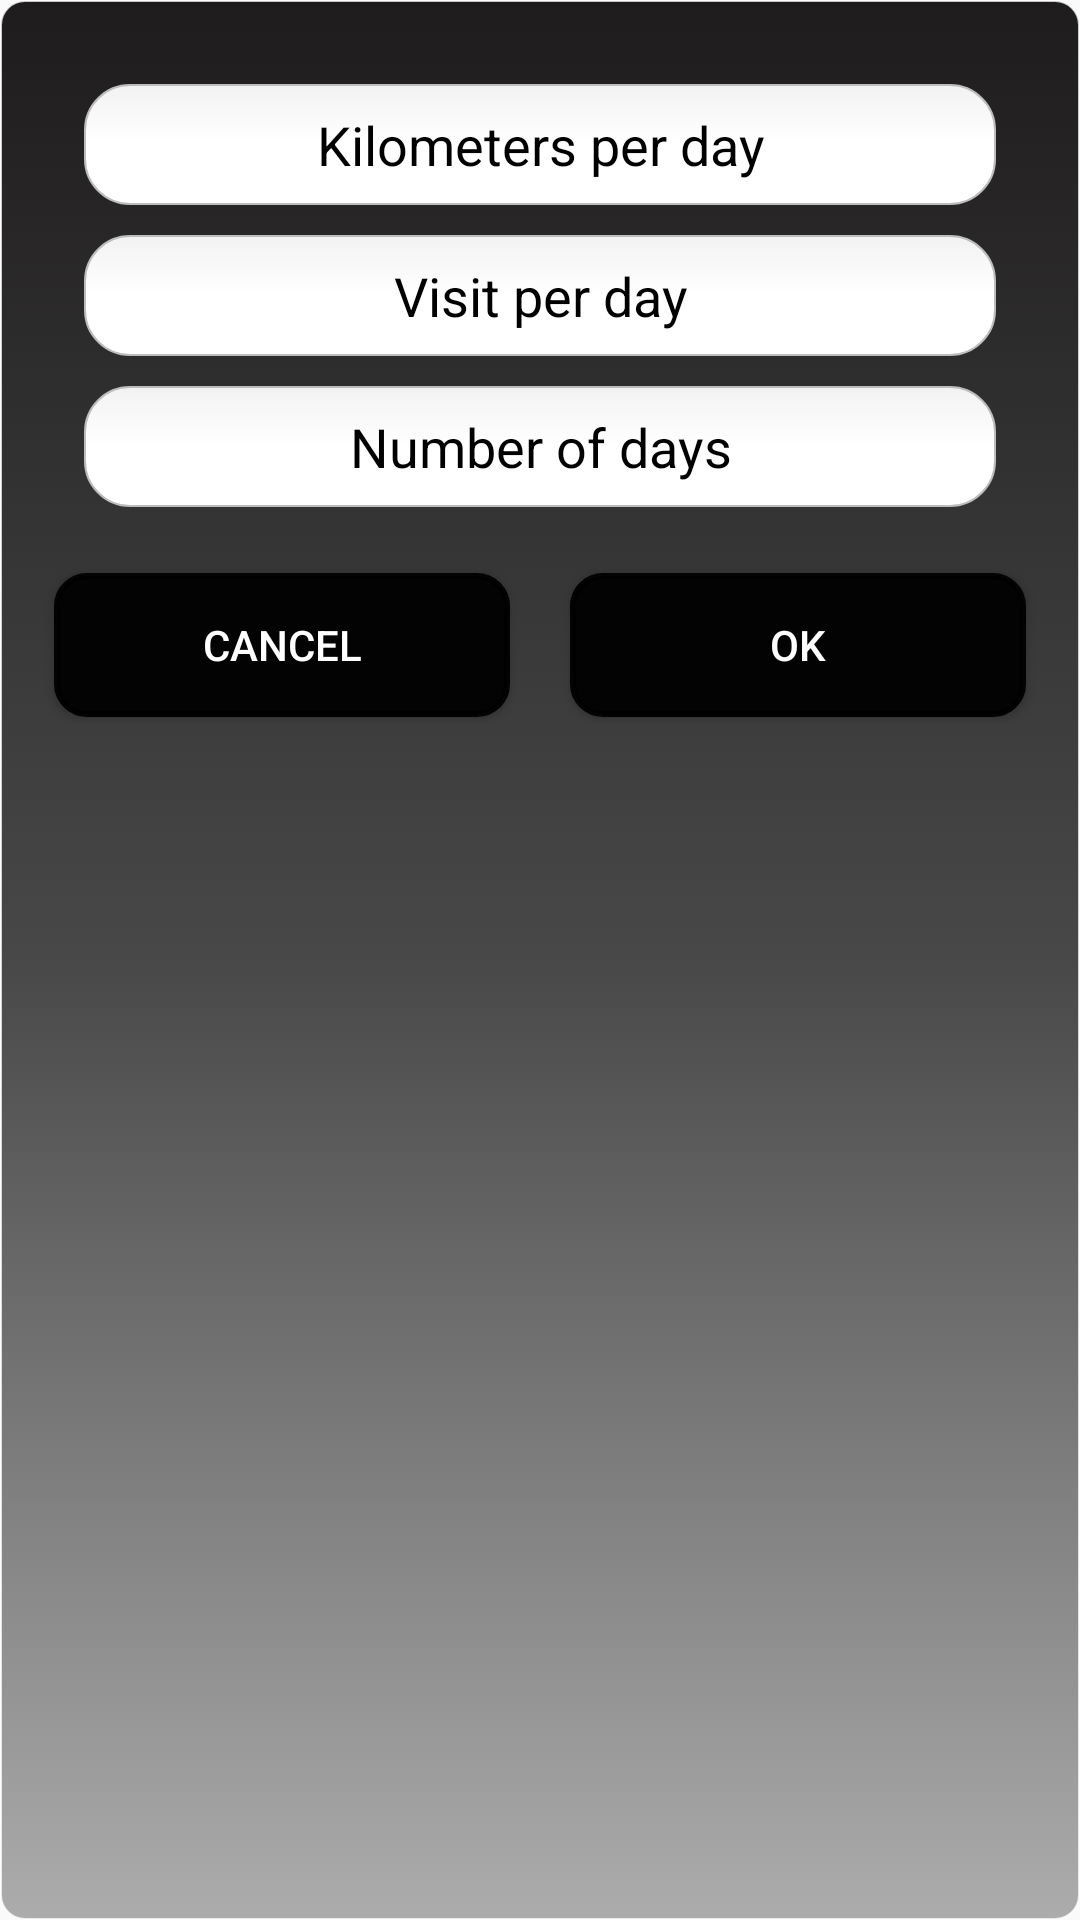

This screen was rendered from an Android layout file. Write that file and the resources it references.
<!-- AndroidManifest.xml: application theme AppTheme -->
<!-- res/layout/heuristic_option_layout.xml -->
<?xml version="1.0" encoding="utf-8"?>
<LinearLayout
    xmlns:android="http://schemas.android.com/apk/res/android"
    android:layout_width="300dp"
    android:layout_height="wrap_content"
    android:orientation="vertical"
    android:background="@drawable/rounded_transparent_bg_gray"
    >

    <EditText
        android:id="@+id/heu_option_km_per_day_EditText"
        android:layout_width="match_parent"
        android:layout_height="wrap_content"
        android:layout_marginStart="20dp"
        android:layout_marginTop="20dp"
        android:layout_marginEnd="20dp"
        android:background="@drawable/rounded_edittext_drawable"
        android:gravity="center"
        android:hint="@string/km_number"
        android:inputType="numberDecimal"
        android:maxLines="1"
        android:textColor="#000000"
        android:textColorHint="#000000"
        />

    <EditText
        android:id="@+id/heu_option_visit_per_day_EditText"
        android:layout_width="match_parent"
        android:layout_height="wrap_content"
        android:layout_marginStart="20dp"
        android:layout_marginTop="10dp"
        android:layout_marginEnd="20dp"
        android:background="@drawable/rounded_edittext_drawable"
        android:gravity="center"
        android:hint="@string/visit_per_day"
        android:inputType="numberDecimal"
        android:maxLines="1"
        android:textColor="#000000"
        android:textColorHint="#000000"
        />

    <EditText
        android:id="@+id/heu_option_number_of_days_EditText"
        android:layout_width="match_parent"
        android:layout_height="wrap_content"
        android:layout_marginStart="20dp"
        android:layout_marginTop="10dp"
        android:layout_marginEnd="20dp"
        android:background="@drawable/rounded_edittext_drawable"
        android:gravity="center"
        android:hint="@string/days_number"
        android:inputType="numberDecimal"
        android:maxLines="1"
        android:textColor="#000000"
        android:textColorHint="#000000"

        />

    <LinearLayout
        android:layout_width="match_parent"
        android:layout_height="wrap_content"
        android:orientation="horizontal"
        android:layout_marginBottom="10dp"
        android:layout_marginTop="20dp"
        >

        <Button
            android:id="@+id/heu_options_cancel_Button"
            android:layout_width="wrap_content"
            android:layout_height="wrap_content"
            android:background="@drawable/rounded_buttons"
            android:text="Cancel"
            android:textColor="#ffffff"
            android:layout_gravity="center"
            android:layout_marginTop="2dp"
            android:layout_marginEnd="10dp"
            android:layout_marginStart="10dp"
            android:layout_marginBottom="2dp"
            android:layout_weight="1"
            />

        <Button
            android:id="@+id/heu_options_ok_Button"
            android:layout_width="wrap_content"
            android:layout_height="wrap_content"
            android:background="@drawable/rounded_buttons"
            android:text="OK"
            android:textColor="#ffffff"
            android:layout_gravity="center"
            android:layout_marginTop="2dp"
            android:layout_marginEnd="10dp"
            android:layout_marginStart="10dp"
            android:layout_marginBottom="2dp"
            android:layout_weight="1"

            />


    </LinearLayout>




</LinearLayout>
<!-- resources referenced by this layout -->
<resources>
  <!-- drawable rounded_buttons (drawable) -->
  <?xml version="1.0" encoding="utf-8"?>
  <selector xmlns:android="http://schemas.android.com/apk/res/android">
      <item android:state_pressed="false">
          <shape android:shape="rectangle">
              <corners android:radius="10dp" />
              <solid android:color="#f0000000" />
              <stroke
                  android:width="2dip"
                  android:color="#f0000000" />
              <padding
                  android:bottom="4dp"
                  android:left="4dp"
                  android:right="4dp"
                  android:top="4dp" />
          </shape>
      </item>
      <item android:state_pressed="true">
          <shape android:shape="rectangle">
              <corners android:radius="10dp" />
              <solid android:color="#f0000000" />
              <stroke
                  android:width="2dip"
                  android:color="#f0000000" />
              <padding
                  android:bottom="4dp"
                  android:left="4dp"
                  android:right="4dp"
                  android:top="4dp" />
          </shape>
      </item>
  </selector>
  <!-- drawable rounded_transparent_bg_gray (drawable) -->
  <?xml version="1.0" encoding="utf-8"?>
  <selector xmlns:android="http://schemas.android.com/apk/res/android">
  
      <item android:state_pressed="true" android:state_focused="true">
          <shape>
              <solid android:color="#000000"/>
              <stroke
                  android:width="2.3dp"
                  android:color="#000000" />
              <corners
                  android:radius="8dp" />
          </shape>
      </item>
  
      <item android:state_pressed="true" android:state_focused="false">
          <shape>
              <solid android:color="#000000"/>
              <stroke
                  android:width="2.3dp"
                  android:color="#000000" />
              <corners
                  android:radius="8dp" />
          </shape>
      </item>
  
      <item android:state_pressed="false" android:state_focused="true">
          <shape>
              <solid android:color="#000000"/>
              <stroke
                  android:width="2.3dp"
                  android:color="#000000" />
              <corners
                  android:radius="8dp" />
          </shape>
      </item>
  
      <item android:state_pressed="false" android:state_focused="false">
          <shape>
              <gradient
                  android:startColor="#1e1c1c"
                  android:centerColor="#484848"
                  android:endColor="#acacac"
                  android:angle="270"
                  />
              <stroke
                  android:width="0.7dp"
                  android:color="#c2ffffff" />
              <corners
                  android:radius="8dp" />
          </shape>
      </item>
  
      <item android:state_enabled="true">
          <shape>
              <padding
                  android:left="8dp"
                  android:top="8dp"
                  android:right="8dp"
                  android:bottom="8dp"
                  />
          </shape>
      </item>
  
  </selector>
  <string name="days_number">Number of days</string>
  <string name="km_number">Kilometers per day</string>
  <string name="visit_per_day">Visit per day</string>
  <style name="AppTheme" parent="Theme.AppCompat.Light.NoActionBar">
          
          <item name="colorPrimary">@color/colorPrimary</item>
          <item name="colorPrimaryDark">@color/colorPrimaryDark</item>
          <item name="colorAccent">@color/colorAccent</item>
      </style>
  <color name="colorPrimary">#212121</color>
  <color name="colorPrimaryDark">#000000</color>
  <color name="colorAccent">#4C4C4C</color>
</resources>
